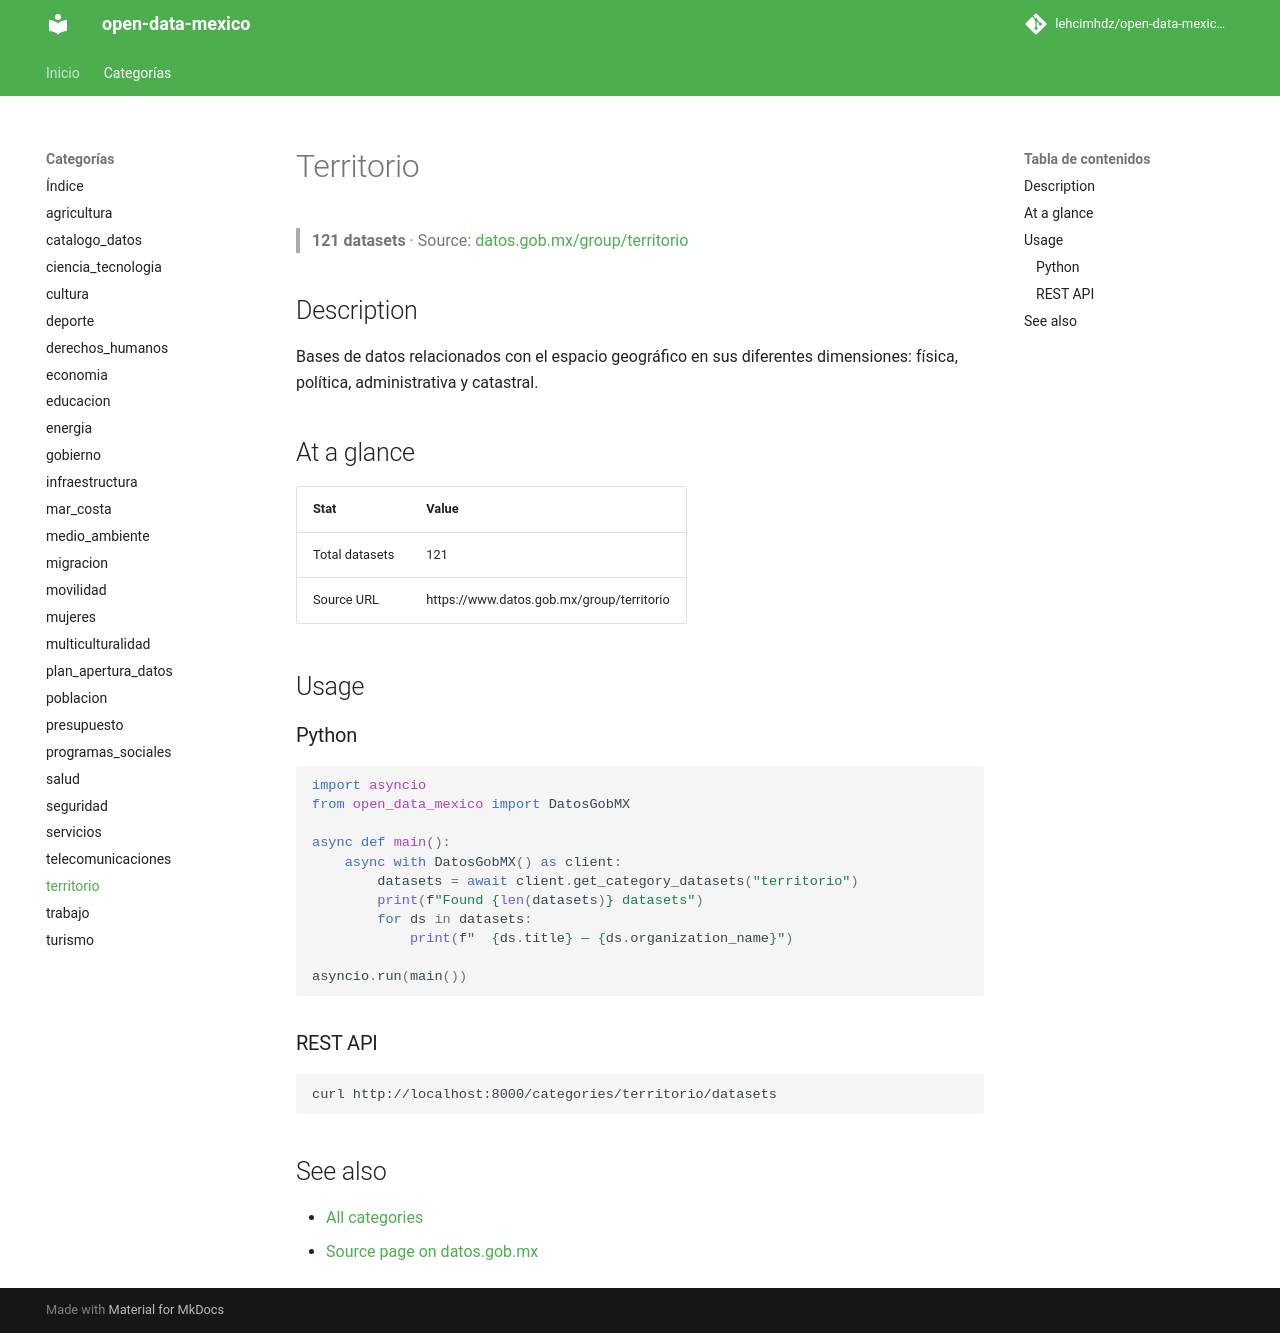

repository: lehcimhdz/open-data-mexico-api · page: categories/territorio/index.html · generator: mkdocs

# Territorio

> **121 datasets** · Source: [datos.gob.mx/group/territorio](https://www.datos.gob.mx/group/territorio)

## Description

Bases de datos relacionados con el espacio geográfico en sus diferentes dimensiones: física, política, administrativa y catastral.

## At a glance

| Stat | Value |
|------|-------|
| Total datasets | 121 |
| Source URL | https://www.datos.gob.mx/group/territorio |

## Usage

### Python

```python
import asyncio
from open_data_mexico import DatosGobMX

async def main():
    async with DatosGobMX() as client:
        datasets = await client.get_category_datasets("territorio")
        print(f"Found {len(datasets)} datasets")
        for ds in datasets:
            print(f"  {ds.title} — {ds.organization_name}")

asyncio.run(main())
```

### REST API

```bash
curl http://localhost:8000/categories/territorio/datasets
```

## See also

- [All categories](../index.md)
- [Source page on datos.gob.mx](https://www.datos.gob.mx/group/territorio)
